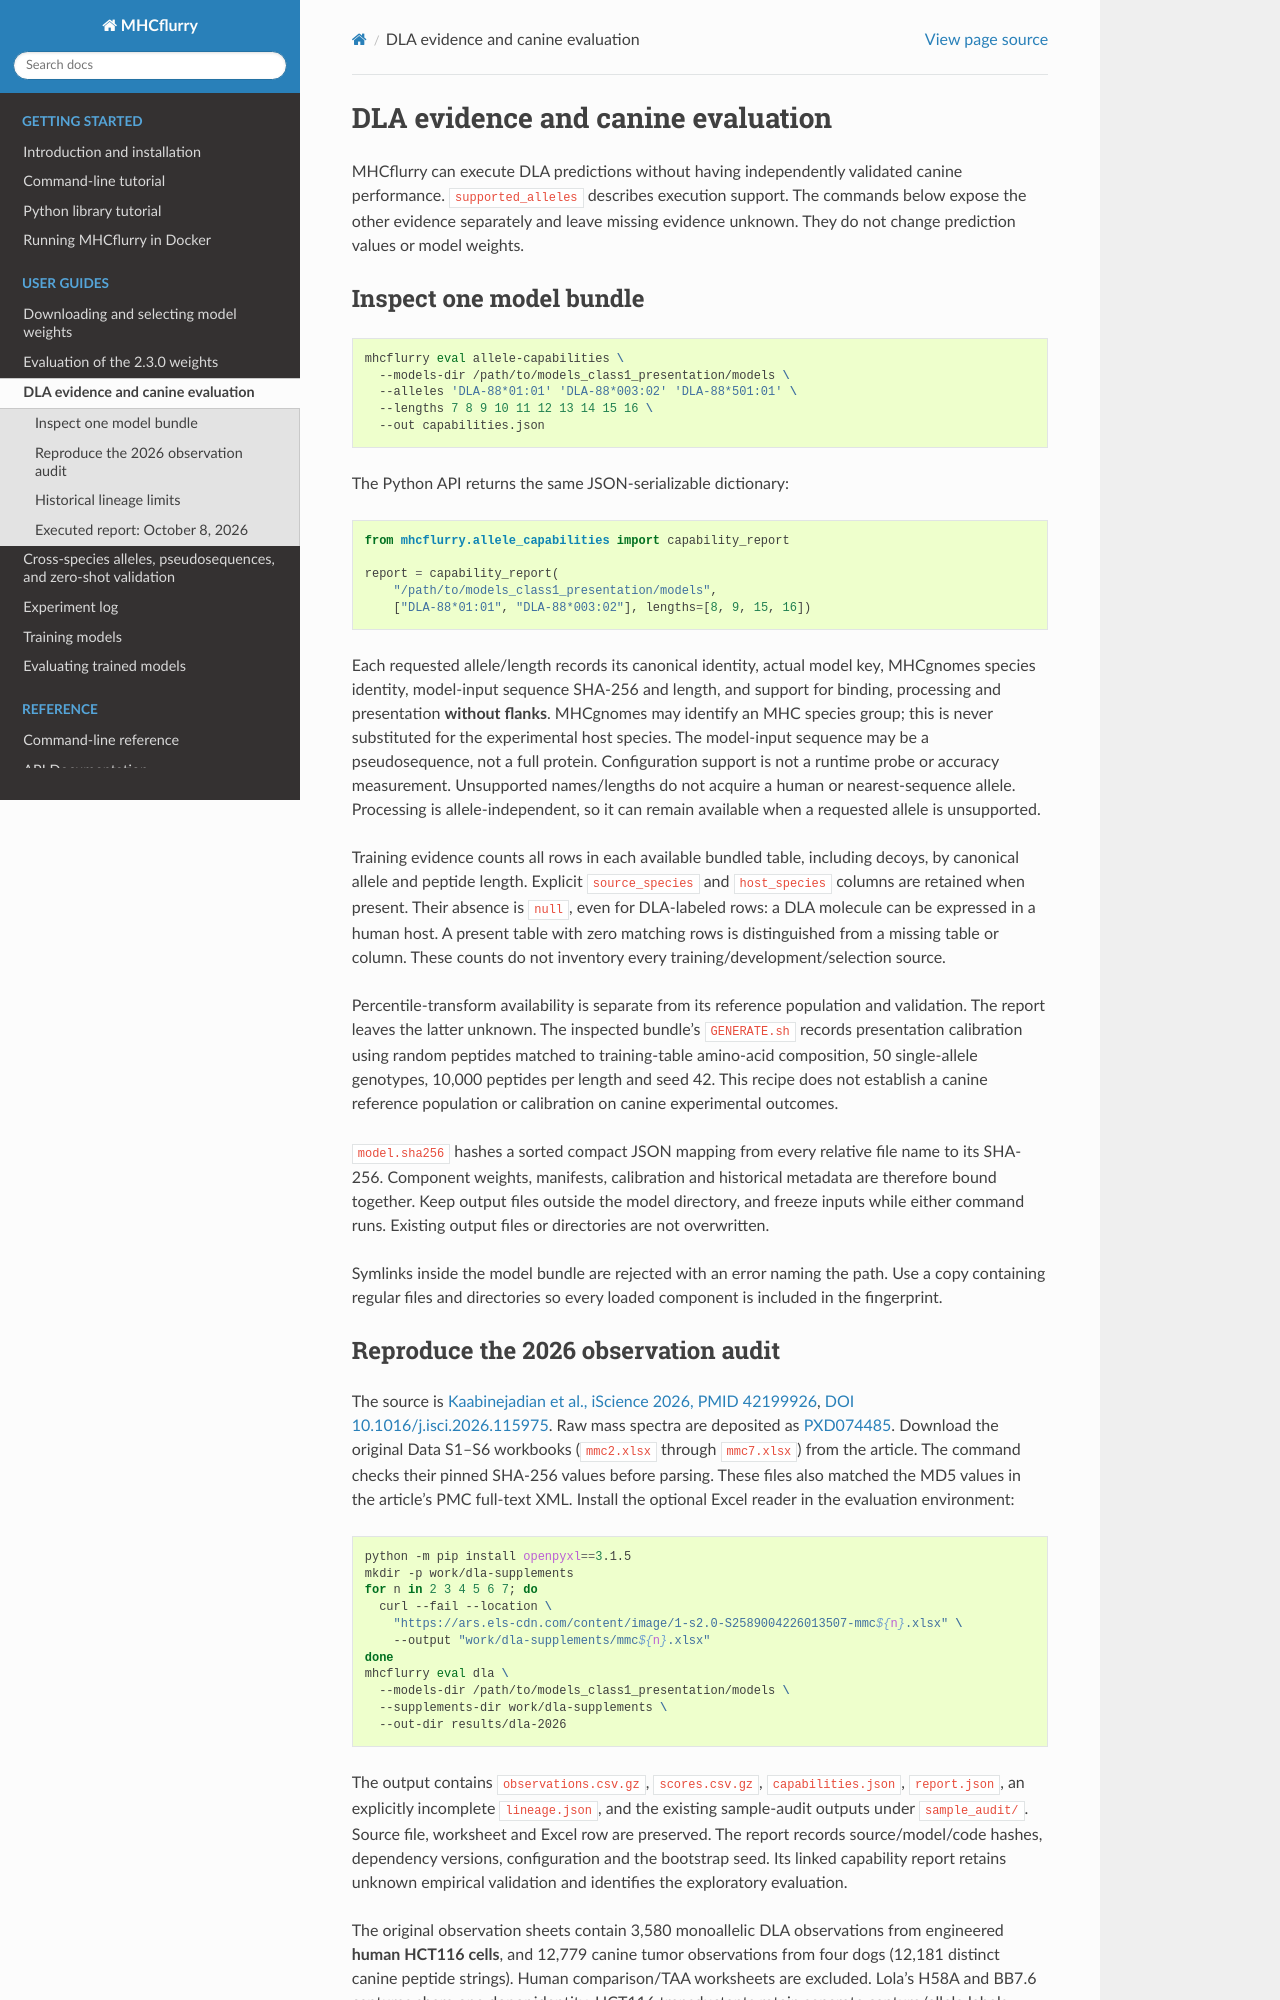

repository: openvax/mhcflurry · page: dla_validation.html · generator: sphinx

# DLA evidence and canine evaluation

MHCflurry can execute DLA predictions without having independently validated
canine performance. `supported_alleles` describes execution support. The
commands below expose the other evidence separately and leave missing evidence
unknown. They do not change prediction values or model weights.

## Inspect one model bundle

```shell
mhcflurry eval allele-capabilities \
  --models-dir /path/to/models_class1_presentation/models \
  --alleles 'DLA-88*01:01' 'DLA-88*003:02' 'DLA-88*501:01' \
  --lengths 7 8 9 10 11 12 13 14 15 16 \
  --out capabilities.json
```

The Python API returns the same JSON-serializable dictionary:

```python
from mhcflurry.allele_capabilities import capability_report

report = capability_report(
    "/path/to/models_class1_presentation/models",
    ["DLA-88*01:01", "DLA-88*003:02"], lengths=[8, 9, 15, 16])
```

Each requested allele/length records its canonical identity, actual model key,
MHCgnomes species identity, model-input sequence SHA-256 and length, and support
for binding, processing and presentation **without flanks**. MHCgnomes may
identify an MHC species group; this is never substituted for the experimental
host species. The model-input sequence may be a pseudosequence, not a full
protein. Configuration support is not a runtime probe or accuracy measurement.
Unsupported names/lengths do not acquire a human or nearest-sequence allele.
Processing is allele-independent, so it can remain available when a requested
allele is unsupported.

Training evidence counts all rows in each available bundled table, including
decoys, by canonical allele and peptide length. Explicit `source_species` and
`host_species` columns are retained when present. Their absence is `null`, even
for DLA-labeled rows: a DLA molecule can be expressed in a human host. A present
table with zero matching rows is distinguished from a missing table or column.
These counts do not inventory every training/development/selection source.

Percentile-transform availability is separate from its reference population and
validation. The report leaves the latter unknown. The inspected bundle's
`GENERATE.sh` records presentation calibration using random peptides matched to
training-table amino-acid composition, 50 single-allele genotypes, 10,000 peptides
per length and seed 42. This recipe does not establish a canine reference
population or calibration on canine experimental outcomes.

`model.sha256` hashes a sorted compact JSON mapping from every relative file
name to its SHA-256. Component weights, manifests, calibration and historical
metadata are therefore bound together. Keep output files outside the model
directory, and freeze inputs while either command runs. Existing output files
or directories are not overwritten.

Symlinks inside the model bundle are rejected with an error naming the path.
Use a copy containing regular files and directories so every loaded component
is included in the fingerprint.
